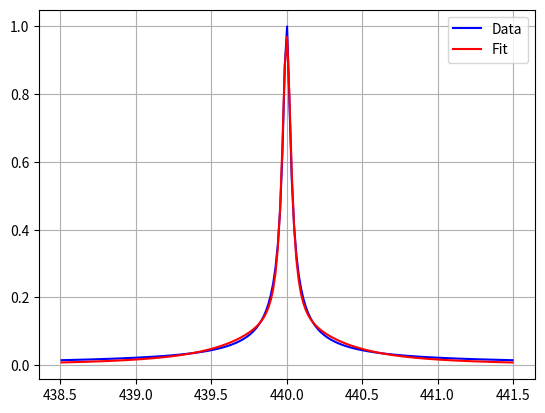

The script that saved this image:
#! /usr/bin/env python3

import numpy as np
import matplotlib.pyplot as plt
from math import pi
from scipy import fftpack, optimize

MHz = 1e6
ms = 1e-3

# The transfer function of a single resonator
def S21(f, fr, dQr, dQe):
	x = (f - fr)/fr
	return 1 - dQe/(dQr + 1j * 2 * x)

# The time domain waveform describing the chirp waveform
def zin(t, z0, f0, k, phi0):
	exponent = phi0 + 2*pi*f0*t + pi*k*t**2
	return z0*np.exp(1j*exponent)

def generate_chirp(N, sample_rate, lo):
	f0 =  sample_rate / 2.0
	f1 = -sample_rate / 2.0
	T = N * sample_rate
	k = (f1 - f0) / T

	# Use the full scale ADC output
	z0 = 1<<14
	t = np.arange(N)
	z_chirp = zin(t, z0, lo + f0, k, 0)

	return t, z_chirp

def lorentzian(x, gamma):
	return (gamma/pi)/(x**2 + gamma**2)

def psd_lorentzian(f, f0, gamma, A):
	return A * lorentzian(f - f0, gamma)

def psd_model(f, f0, gamma1, gamma2, A1, A2):
	return A1 * lorentzian(f-f0, gamma1) + A2*lorentzian(f-f0, gamma2)

#def chisq(theta, x, y, yerr):
#	inv_sigma2 = 1/yerr**2
#	return 0.5*np.sum((y - psd_model(x, *theta))**2*inv_sigma2)

def chisq(theta, x, y):
	return 0.5 * np.sum((y - psd_model(x, *theta))**2)


if __name__=="__main__":
	navg = 100
	ntotal = 8192
	nchirp = 1700
	sample_rate = 100e6
	fast_chirp_rate = sample_rate / ntotal
	chirp_rate = sample_rate / navg
	chirp_period = 1e3 / chirp_rate # in ms

	rffreq = 450e6
	t_chirp, z_chirp = generate_chirp(nchirp, sample_rate, rffreq)
	t = np.arange(ntotal)
	z_in = np.zeros_like(t, dtype=np.complex64)
	z_in[:nchirp] = z_chirp
	chirp_mask = (z_in > 0)
	listen_mask = (z_in == 0)

	z_in_fft = fftpack.fftshift(fftpack.fft(z_in))
	freqs = fftpack.fftshift(fftpack.fftfreq(ntotal, 1./sample_rate)) + rffreq
	#plt.plot(t, np.abs(z_in_fft))
	#plt.show()


	Qr = 10000
	Qe = 20000
	Qe *= (1 + 0.2j)
	fr = 440e6
	# Transfer function
	H = S21(freqs, fr, 1./Qr, 1./Qe)
	#plt.plot(t, np.abs(H))
	#plt.grid()
	#plt.show()

	z_out_fft = z_in_fft * H

	z_out = fftpack.ifft(z_out_fft)

	#plt.plot(t[listen_mask], np.real(z_out[listen_mask]))
	#plt.plot(t, np.real(z_out))
	#plt.grid()
	#plt.show()


	x = t[listen_mask]
	y = z_out[listen_mask]

	# Now we have a resonant response from the fast chirp
	resonance = fftpack.fft(y)
	fs = fftpack.fftshift(fftpack.fftfreq(x.size, 1./sample_rate)) + rffreq
	zfc = np.abs(resonance)
	peak = np.max(zfc)
	zfc /= peak
	fs /= MHz
	fw = 1.5
	f0 = fr/MHz
	ok = (f0 - fw < fs) & (fs < f0 + fw)
	#plt.plot(fs/MHz, zfc)
	#plt.grid()
	#plt.show()

	# Now test and see the relation between this resonance and the main one

	gamma1 = f0/(Qr)
	A1 = np.max(zfc)*pi/gamma1
	A2 = A1/4
	gamma2 = 0.5*gamma1
	p0 = [f0, gamma1, gamma2, A1, A2]
	popt, pcov = optimize.curve_fit(psd_model, fs[ok], zfc[ok], p0=p0,
			method = 'lm')
	f0, gamma1, gamma2, A1, A2 = popt
	#result = optimize.minimize(chisq, p0, args=(fs[ok], zfc[ok]))
	#f0, gamma, A = result['x']
	Qr1 = f0/(2*gamma1)
	Qr2 = f0/(2*gamma2)
	print (f0, Qr1, Qr2, A1, A2)
	#chisq_val = chisq(result["x"], fs[ok], zfc[ok])
	fs_fit = np.linspace(fs[ok][0], fs[ok][-1], 1000)

	plt.plot(fs[ok], zfc[ok], 'b', label='Data')
	plt.plot(fs[ok], psd_model(fs[ok], *popt), 'r', label='Fit')
	plt.legend()
	plt.grid()
	plt.show()

















